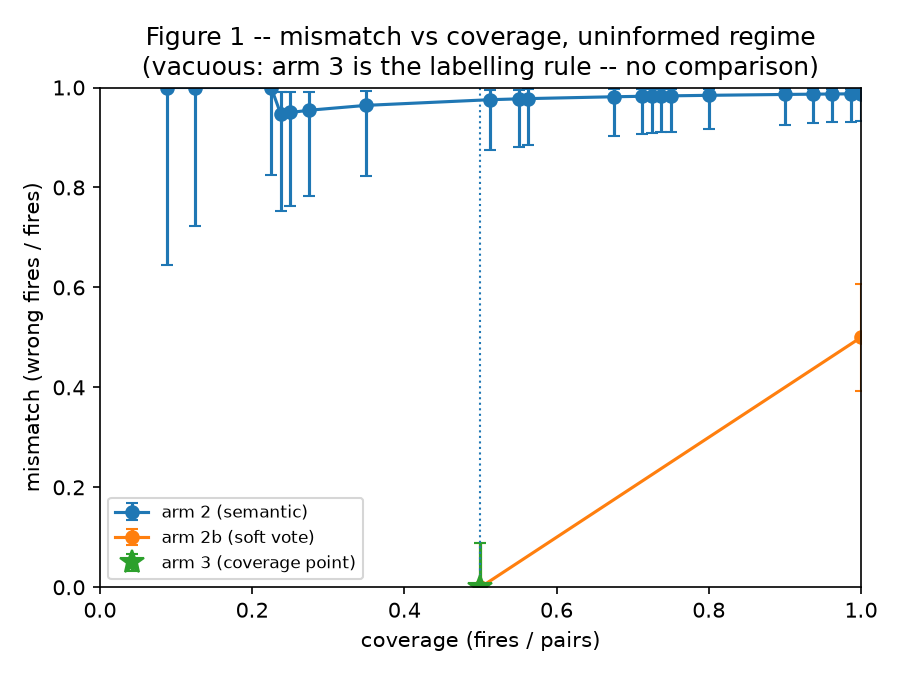

The data file committed next to this chart (first rows):
dispatcher, threshold, fires, pairs, coverage, wrong, mismatch, wilson_low, wilson_high, coverage_point
arm 2 (semantic), 0.1869, 7, 80, 0.0875, 7, 1.0, 0.6457, 1.0, False
arm 2 (semantic), 0.1802, 10, 80, 0.125, 10, 1.0, 0.7225, 1.0, False
arm 2 (semantic), 0.1705, 18, 80, 0.225, 18, 1.0, 0.8241, 1.0, False
arm 2 (semantic), 0.163, 19, 80, 0.2375, 18, 0.9474, 0.7536, 0.9906, False
arm 2 (semantic), 0.1613, 20, 80, 0.25, 19, 0.95, 0.7639, 0.9911, False
arm 2 (semantic), 0.1596, 22, 80, 0.275, 21, 0.9545, 0.782, 0.9919, False
arm 2 (semantic), 0.1474, 28, 80, 0.35, 27, 0.9643, 0.8229, 0.9937, False
arm 2 (semantic), 0.1389, 41, 80, 0.5125, 40, 0.9756, 0.874, 0.9957, False
arm 2 (semantic), 0.1351, 44, 80, 0.55, 43, 0.9773, 0.8819, 0.996, False
arm 2 (semantic), 0.1327, 45, 80, 0.5625, 44, 0.9778, 0.8843, 0.9961, False
arm 2 (semantic), 0.1324, 54, 80, 0.675, 53, 0.9815, 0.9023, 0.9967, False
arm 2 (semantic), 0.1316, 57, 80, 0.7125, 56, 0.9825, 0.9071, 0.9969, False
arm 2 (semantic), 0.1295, 58, 80, 0.725, 57, 0.9828, 0.9086, 0.997, False
arm 2 (semantic), 0.1286, 59, 80, 0.7375, 58, 0.9831, 0.91, 0.997, False
arm 2 (semantic), 0.1277, 60, 80, 0.75, 59, 0.9833, 0.9114, 0.9971, False
arm 2 (semantic), 0.1197, 64, 80, 0.8, 63, 0.9844, 0.9167, 0.9972, False
arm 2 (semantic), 0.1193, 72, 80, 0.9, 71, 0.9861, 0.9254, 0.9975, False
arm 2 (semantic), 0.1172, 75, 80, 0.9375, 74, 0.9867, 0.9283, 0.9976, False
arm 2 (semantic), 0.1161, 77, 80, 0.9625, 76, 0.987, 0.93, 0.9977, False
arm 2 (semantic), 0.115, 79, 80, 0.9875, 78, 0.9873, 0.9317, 0.9978, False
arm 2 (semantic), 0.1149, 80, 80, 1.0, 79, 0.9875, 0.9325, 0.9978, False
arm 3 (precondition), , 40, 80, 0.5, 0, 0.0, 0.0, 0.08762, True
arm 2b (soft vote), 1.0, 40, 80, 0.5, 0, 0.0, 0.0, 0.08762, False
arm 2b (soft vote), 0.8333, 80, 80, 1.0, 40, 0.5, 0.393, 0.607, False
arm 2c (intent key), , 0, 80, 0.0, 0, , , , False
